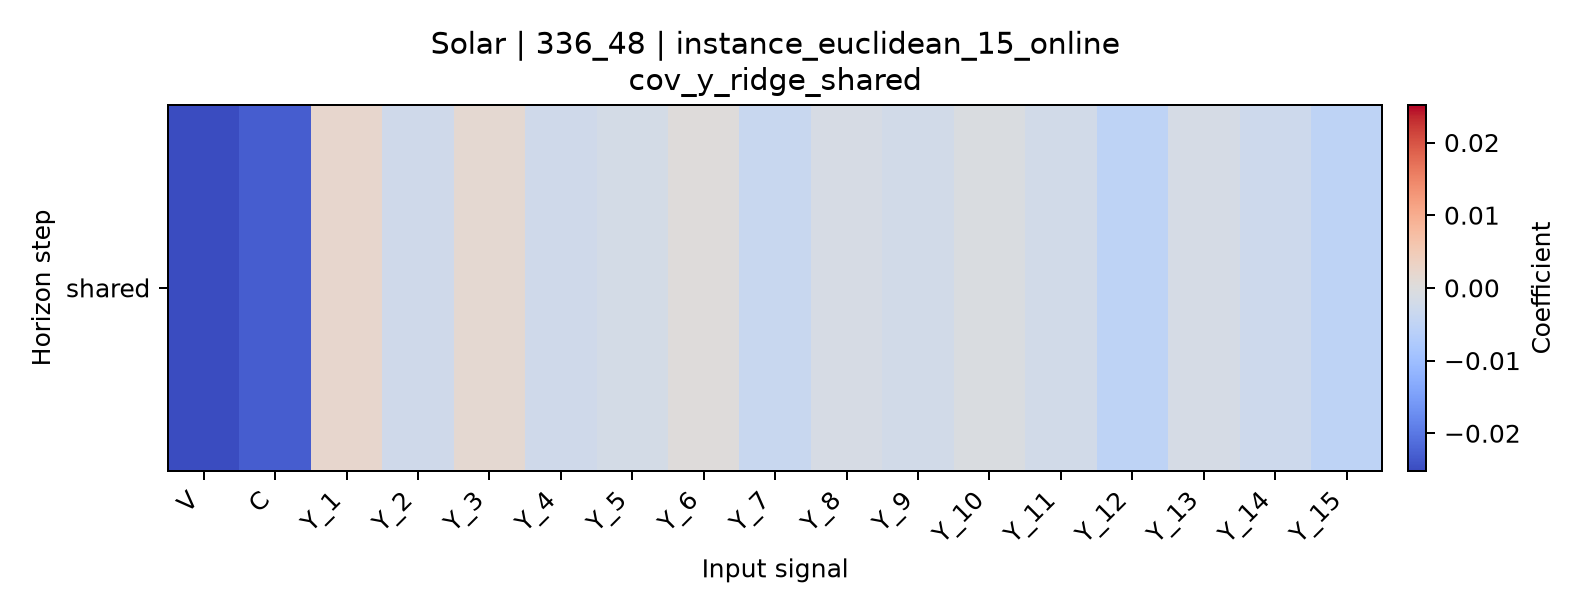

The table this chart was drawn from, first rows:
horizon, V, C, Y_1, Y_2, Y_3, Y_4, Y_5, Y_6, Y_7, Y_8, Y_9, Y_10, Y_11, Y_12, Y_13, Y_14, Y_15
shared, -0.02516, -0.02318, 0.001997, -0.002545, 0.001421, -0.002483, -0.00158, 0.0001977, -0.003722, -0.001297, -0.00207, -0.0006652, -0.002074, -0.005227, -0.00143, -0.002862, -0.00525
